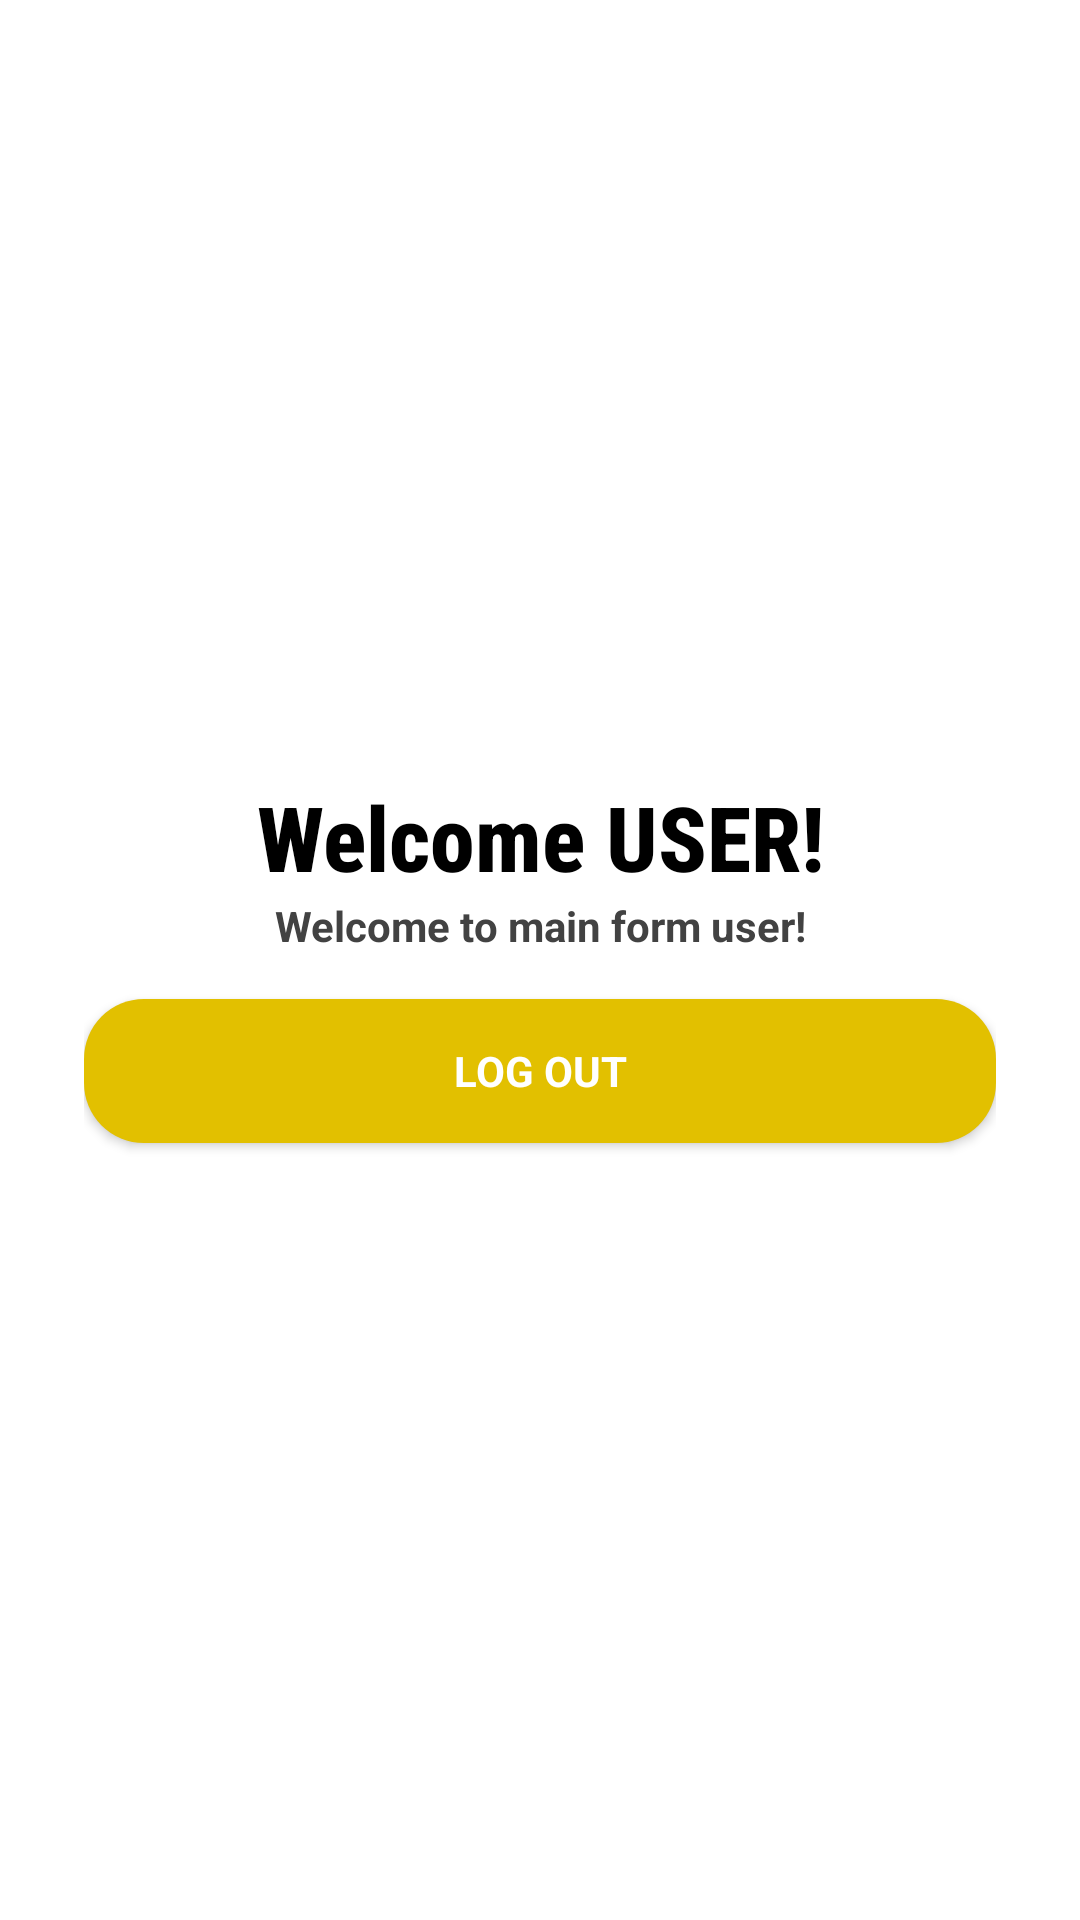

The Android layout XML behind this screen, and the referenced resources:
<!-- AndroidManifest.xml: application theme Theme.FinalFinal -->
<!-- res/layout/activity_home.xml -->
<?xml version="1.0" encoding="utf-8"?>
<LinearLayout xmlns:android="http://schemas.android.com/apk/res/android"
    xmlns:app="http://schemas.android.com/apk/res-auto"
    xmlns:tools="http://schemas.android.com/tools"
    android:id="@+id/main"
    android:layout_width="match_parent"
    android:layout_height="match_parent"
    android:orientation="vertical"
    android:padding="28dp"
    android:gravity="center"
    android:background="@drawable/bgmobile"
    tools:context=".HomeActivity">

    <TextView
        android:id="@+id/homeTitle"
        android:layout_width="match_parent"
        android:layout_height="wrap_content"
        android:text="@string/home_title"
        android:textAlignment="center"
        android:textSize="30sp"
        style="@style/title"/>
    <TextView
        android:id="@+id/homeSubtitle"
        android:layout_width="match_parent"
        android:layout_height="wrap_content"
        android:text="@string/home_subtitle"
        android:textAlignment="center"
        android:textStyle="bold"
        style="@style/subTitle"/>

    <androidx.appcompat.widget.AppCompatButton
        android:id="@+id/logoutBtn"
        android:layout_width="match_parent"
        android:layout_height="wrap_content"
        android:text="@string/logout_button"
        style="@style/yellowLoginButton"
        android:layout_marginTop="15dp"/>


</LinearLayout>
<!-- resources referenced by this layout -->
<resources>
  <string name="home_subtitle">Welcome to main form user!</string>
  <string name="home_title">Welcome USER!</string>
  <string name="logout_button">Log out</string>
  <style name="subTitle">
          <item name="fontFamily">sans-serif</item>
          <item name="android:textColor">@color/gray</item>
          <item name="android:textSize">14sp</item>
      </style>
  <style name="title">
  
          <item name="fontFamily">sans-serif-condensed-medium</item>
          <item name="android:textColor">@color/black</item>
          <item name="android:textSize">24sp</item>
          <item name="android:textStyle">bold</item>
  
      </style>
  <style name="yellowLoginButton">
  
          <item name="android:background">@drawable/bg_button</item>
          <item name="backgroundTint">@color/primaryColor</item>
          <item name="android:fontFamily">sans-serif</item>
          <item name="android:textColor">@color/white</item>
          <item name="android:textSize">14sp</item>
          <item name="android:textStyle">bold</item>
  
      </style>
  <style name="Theme.FinalFinal" parent="Theme.MaterialComponents.DayNight.NoActionBar">
  
          <item name="colorPrimary">@color/primaryColor</item>
          <item name="colorPrimaryVariant">@color/primaryColor</item>
          <item name="colorOnPrimary">@color/white</item>
          
          <item name="colorSecondary">@color/secondaryColor</item>
          <item name="colorSecondaryVariant">@color/bluewish</item>
          <item name="colorOnSecondary">@color/black</item>
  
          <item name="android:statusBarColor" tools:targetApi="l">?attr/colorPrimaryVariant</item>
  
      </style>
  <color name="gray">#424242</color>
  <color name="black">#FF000000</color>
  <!-- drawable bg_button (drawable) -->
  <?xml version="1.0" encoding="utf-8"?>
  
  <shape xmlns:android="http://schemas.android.com/apk/res/android"
      android:shape="rectangle">
  
      <solid android:color="@color/white"/>
      <corners android:radius="20dip"/>
  
  </shape>
  <color name="primaryColor">#E2C000</color>
  <color name="white">#FFFFFFFF</color>
  <color name="secondaryColor">#004CFF</color>
  <color name="bluewish">#457BFD</color>
</resources>
